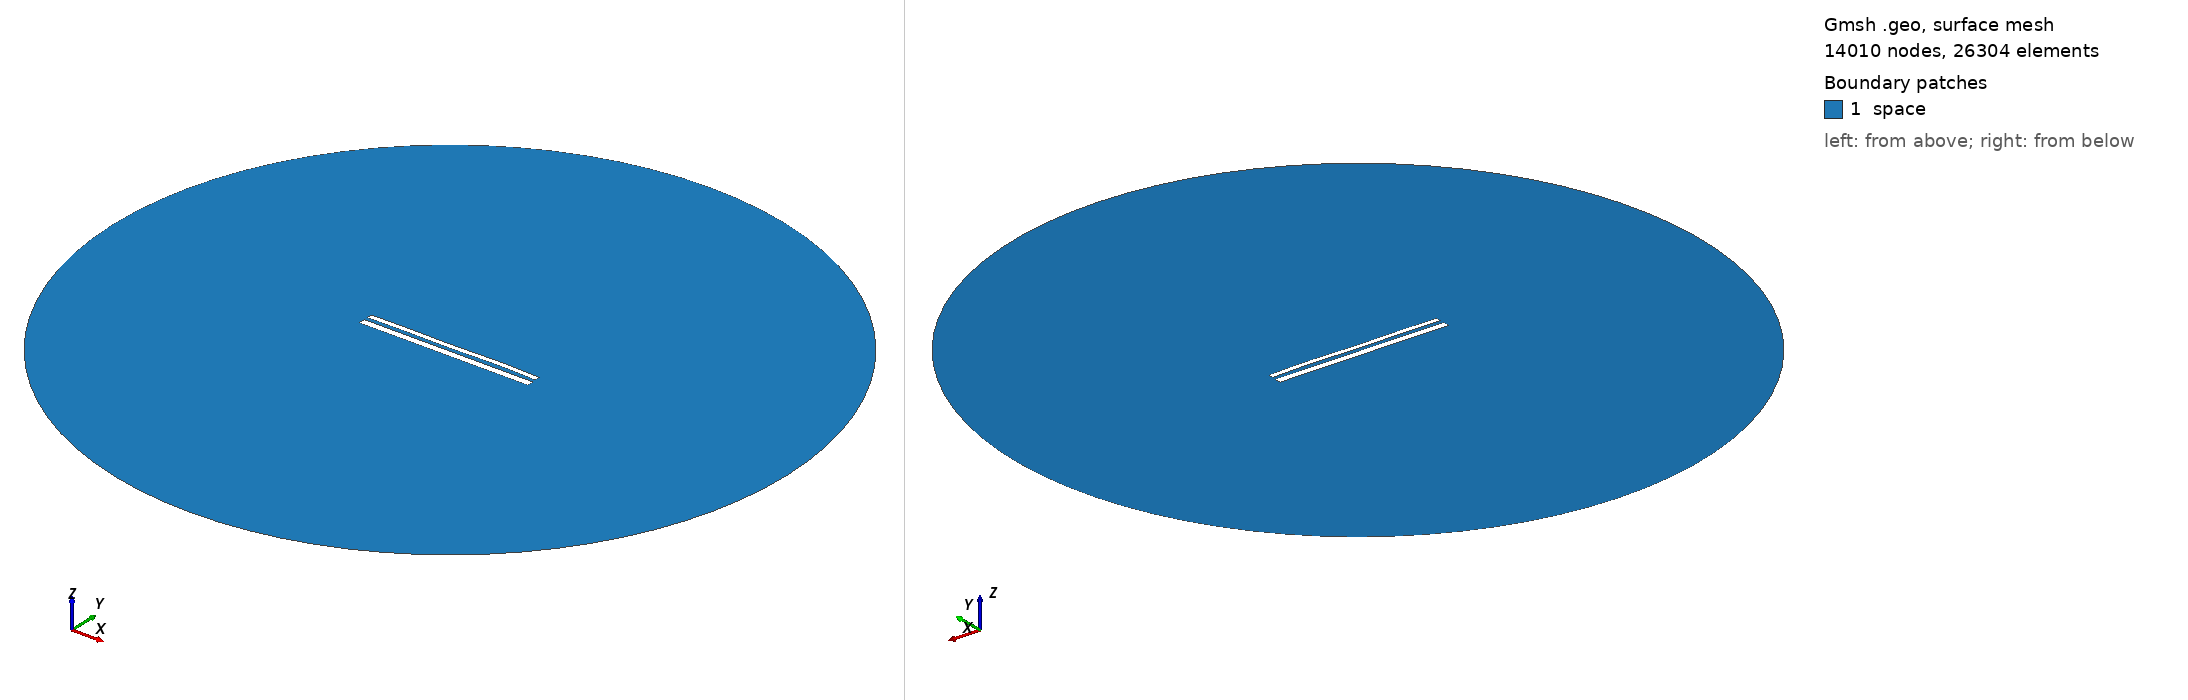

Gmsh geometry script, surface-meshed: 14010 nodes, 26304 surface elements. Boundary patches (legend numbers): 1 space. Left view from above one corner, right view from below the opposite corner. Legend entries are the model's physical surfaces. The drawing asked Gmsh for element sizes between 1% and 20% of the model's largest extent; the script's own settings can give other sizes.

=== 11210.geo (drawn) ===
//---------------------------------------
// Geometry kernel
//---------------------------------------

SetFactory("OpenCASCADE");



//---------------------------------------
// Parameters of the geometry
//---------------------------------------

// Overetch of the upper plate
overetch = 0.375;

// Distance between the plates
distance = 2.0;

// Discretization over the x axis (for the deformation)
nx = 50; 

// Length of the plate
L = 100 - overetch; 

// Number of modes
n = 4; 

// 1st mode coefficient
coeff(1) = 0.15;
beta(1) = 0.596864 * 3.1415926535 / L;

// 2nd mode coefficient
coeff(2) = 0.07499999999999998;
beta(2) = 1.49418 * 3.1415926535 / L;

// 3rd mode coefficient
coeff(3) = -0.075;
beta(3) = 2.50025 * 3.1415926535 / L;

// 4th mode coefficient
coeff(4) = 0.15;
beta(4) = 3.49999 * 3.1415926535 / L;



//---------------------------------------
// Upper plate (deformed rectangle)
//---------------------------------------

// Coordiantes of the upper plate
xmin = -50;
xmax = 50 - overetch;

// Height of the upper plate
yheight = 4 - 2 * overetch;

// Indexes of the points
UpperID[] = {};
LowerID[] = {};
LeftID[] = {};
RightID[] = {};

// Point index
p = 1;

// Horizontal edges
For i In {1:nx}
    x = xmin + (i-1)*(xmax - xmin)/(nx-1);

    y_bottom = distance / 2 + overetch;
    For j In {1:n}
        C = (Cosh(beta(j)*L) + Cos(beta(j)*L)) / (Sinh(beta(j)*L) + Sin(beta(j)*L));
        y_bottom  = y_bottom + coeff(j) * (Cosh(beta(j)*(x+50)) - Cos(beta(j)*(x+50)) - C * (Sinh(beta(j)*(x+50)) - Sin(beta(j)*(x+50))));
    EndFor

    y_top = y_bottom + yheight;

    Point(p) = {x, y_top, 0, 1.0};
    UpperID[i] = p;
    p = p + 1;

    Point(p) = {x, y_bottom, 0, 1.0};
    LowerID[i] = p;
    p = p + 1;
EndFor

// Create point lists
UpperPts[] = {}; LowerPts[] = {};
For i In {1:nx}
  UpperPts[] += {UpperID[i]};
  LowerPts[] += {LowerID[i]};
EndFor

// Build splines
Spline(1) = {UpperPts[]};
Spline(2) = {LowerPts[]};
Line(3) = {LowerPts[nx-1], UpperPts[nx-1]};
Line(4) = {LowerPts[0], UpperPts[0]};

// Build the plane surface
Curve Loop(1) = {2, 3, -1, -4};
Plane Surface(1) = {1};



//---------------------------------------
// Lower plate (rectangle)
//---------------------------------------

// Vertices
Point(1001) = {-50, -1, 0, 1.0};
Point(1002) = { 50, -1, 0, 1.0};
Point(1003) = { 50,  -5, 0, 1.0};
Point(1004) = {-50,  -5, 0, 1.0};

// Edges
Line(5) = {1001, 1002};
Line(6) = {1002, 1003};
Line(7) = {1003, 1004};
Line(8) = {1004, 1001};

// Plane surface
Line Loop(2) = {5, 6, 7, 8};
Plane Surface(2) = {2}; 



//---------------------------------------
// Outer (fictious) boundary
//---------------------------------------

// Points
Point(1005) = {0, 0, 0};       // Center
Point(1006) = {200, 0, 0};     // Start point
Point(1007) = {0, 200, 0};     // 90 degrees
Point(1008) = {-200, 0, 0};    // 180 degrees
Point(1009) = {0, -200, 0};    // 270 degrees

// Circle arcs (each needs start, center, end)
Circle(9) = {1006, 1005, 1007};
Circle(10) = {1007, 1005, 1008};
Circle(11) = {1008, 1005, 1009};
Circle(12) = {1009, 1005, 1006};

// Plane surface for the entire domain
Curve Loop(3) = {9, 10, 11, 12};
Surface(3) = {3};

// Subtract the plates from the whole domain to obtain the actual domain where we want to solve the equations
BooleanDifference{ Surface{3}; Delete; }{ Surface{1}; Surface{2}; Delete; }




//---------------------------------------
// Transfinite Lines/Curves
//---------------------------------------

// Set the number of points on the boundaries
r = 7;

// Plates
Transfinite Curve {1, 2} = 50*r Using Progression 1;
Transfinite Curve {3, 4} = 2*r Using Progression 1;
Transfinite Line {5, 7} = 50*r Using Progression 1;
Transfinite Line {6, 8} = 2*r Using Progression 1;

// Outer boundary
Transfinite Line {9, 10, 11, 12} = 20 Using Progression 1;



//---------------------------------------
// Physical groups
//---------------------------------------                

// Physical curves (boundaries)
Physical Line("force_segment", 10) = {2};
Physical Line("upper_plate", 11) = {1, 3, 4};
Physical Line("lower_plate", 12) = {5, 6, 7, 8};
Physical Line("boundary", 20) = {9, 10, 11, 12};

// Physical Surfaces
Physical Surface("space", 30) = {3};



//---------------------------------------
// 6. Generate the Mesh
//---------------------------------------

// 2D mesh generation
Mesh 2;
